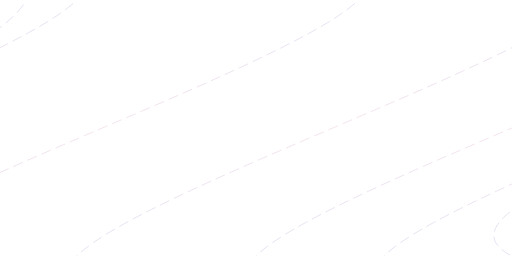
t = 0.00 s
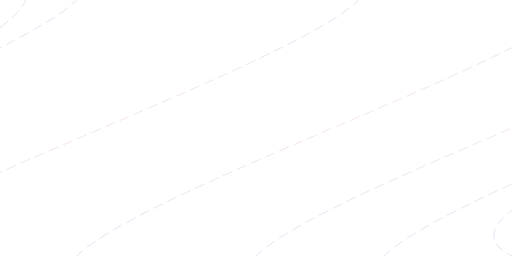
t = 1.25 s
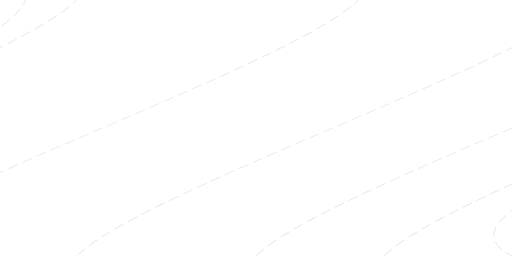
t = 2.50 s
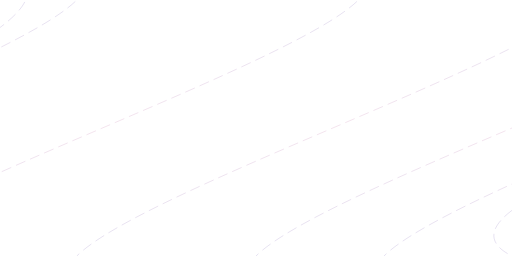
t = 3.75 s
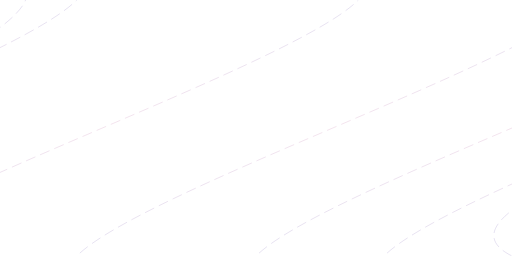
t = 5.00 s
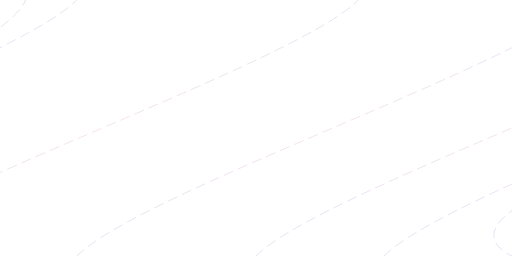
t = 7.50 s

The animated SVG that drew these frames (rendered in a browser with its animation timeline set to each time). Animation: 1 SMIL element (animate=1), 1 CSS @keyframes rule; frames cover the first 7.50 s, repeats indefinitely.

<svg xmlns="http://www.w3.org/2000/svg" xmlns:xlink="http://www.w3.org/1999/xlink" width="1000px" height="500px" viewBox="0 0 1000 500" zoomAndPan="disable" preserveAspectRatio="none">
    <defs>
        <linearGradient id="gradient" x1="0%" y1="0%" x2="100%" y2="0%">
            <stop offset="0%" style="stop-color:#5e42a6; stop-opacity:0.3"/>
            <stop offset="51%" style="stop-color:#b74e91; stop-opacity:0.3"/>
            <stop offset="100%" style="stop-color:#5e42a6; stop-opacity:0.3"/>
            <animate attributeName="gradientTransform" type="translate" from="0" to="1" begin="0s" dur="5s" repeatCount="indefinite" />
        </linearGradient>
        <filter id="blurMe">
            <feGaussianBlur in="SourceGraphic" stdDeviation="2" />
        </filter>
    </defs>
    <rect x="0" y="0" width="1000" height="500" fill="#ffffff"/> <!-- White background -->
    <style type="text/css"><![CDATA[
        .path {
            stroke: url(#gradient);
            stroke-width: 1px;
            fill: none;
            stroke-dasharray: 20 10; 
            stroke-dashoffset: 1100; 
            animation: draw 20s infinite;
        }

        @keyframes draw {
            0%, 100% {
                stroke-dashoffset: 1100;
            }
            50% {
                stroke-dashoffset: -100;
            }
        }
    ]]></style>
    <path class="path" d="M 2050 0 C 1950 75, 800 375, 1050 500" />
    <path class="path" d="M 2000 0 C 1900 125, 750 375, 1000 500" />
    <path class="path" d="M 1750 0 C 1625 125, 875 375, 750 500" />
    <path class="path" d="M 1500 0 C 1375 125, 625 375, 500 500" />
    <path class="path" d="M 1150 0 C 1025 125, 275 375, 150 500" />
    <path class="path" d="M 700 0 C 575 125, -175 375, -300 500" />
    <path class="path" d="M 150 0 C 25 125, -725 375, -850 500" />
    <path class="path" d="M 50 0 C 0 125, -725 375, -850 500" />
</svg>
